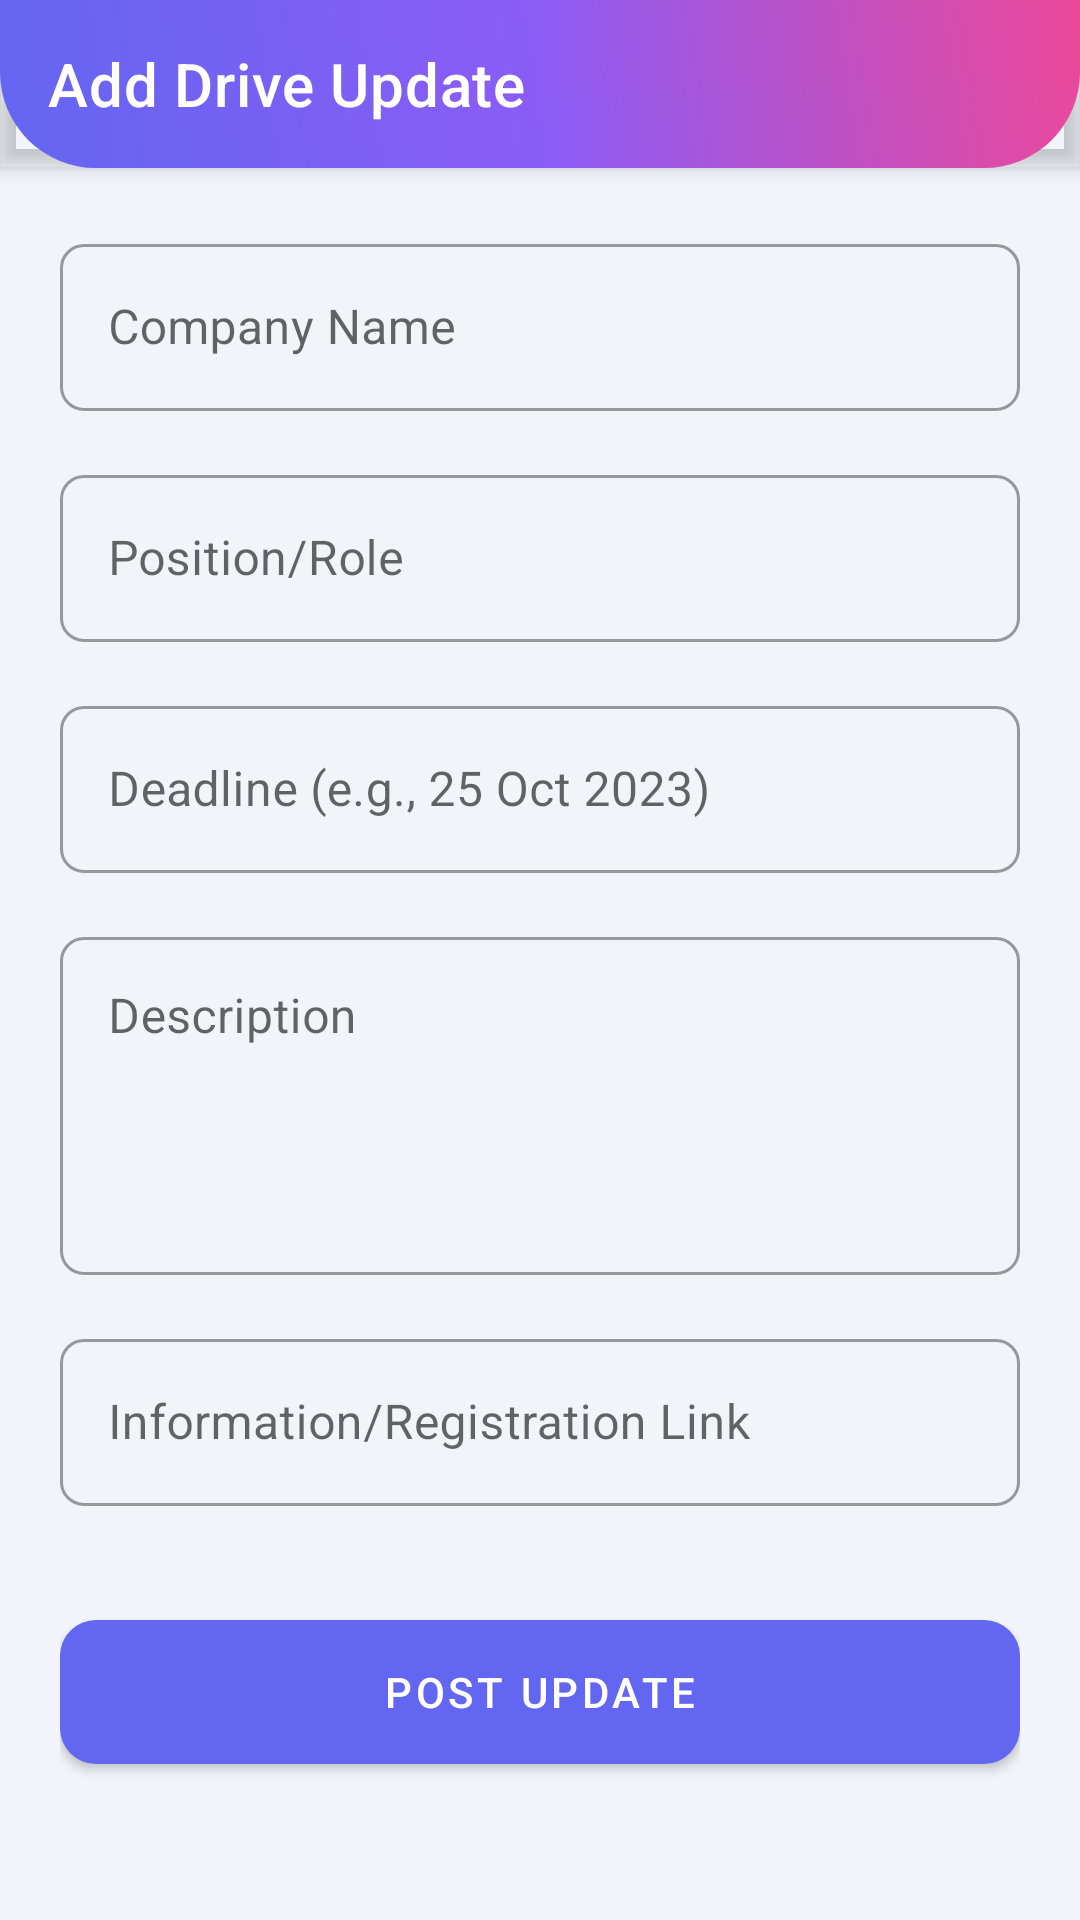

Write the Android layout XML for this screen, with the resource values it uses.
<!-- AndroidManifest.xml: application theme Theme.ClassMate -->
<!-- res/layout/activity_add_drive_update.xml -->
<?xml version="1.0" encoding="utf-8"?>
<androidx.coordinatorlayout.widget.CoordinatorLayout xmlns:android="http://schemas.android.com/apk/res/android"
    xmlns:app="http://schemas.android.com/apk/res-auto"
    android:layout_width="match_parent"
    android:layout_height="match_parent"
    android:background="@color/gray_bg">

    <com.google.android.material.appbar.AppBarLayout
        android:layout_width="match_parent"
        android:layout_height="wrap_content"
        android:background="@drawable/header_gradient">

        <com.google.android.material.appbar.MaterialToolbar
            android:id="@+id/toolbar"
            android:layout_width="match_parent"
            android:layout_height="?attr/actionBarSize"
            app:title="Add Drive Update"
            app:titleTextColor="@color/white"
            app:navigationIcon="@drawable/ic_back"
            app:navigationIconTint="@color/white" />

    </com.google.android.material.appbar.AppBarLayout>

    <androidx.core.widget.NestedScrollView
        android:layout_width="match_parent"
        android:layout_height="match_parent"
        app:layout_behavior="@string/appbar_scrolling_view_behavior">

        <LinearLayout
            android:layout_width="match_parent"
            android:layout_height="wrap_content"
            android:orientation="vertical"
            android:padding="20dp">

            <com.google.android.material.textfield.TextInputLayout
                style="@style/Widget.MaterialComponents.TextInputLayout.OutlinedBox"
                android:layout_width="match_parent"
                android:layout_height="wrap_content"
                android:hint="Company Name">

                <com.google.android.material.textfield.TextInputEditText
                    android:id="@+id/companyNameET"
                    android:layout_width="match_parent"
                    android:layout_height="wrap_content" />
            </com.google.android.material.textfield.TextInputLayout>

            <com.google.android.material.textfield.TextInputLayout
                style="@style/Widget.MaterialComponents.TextInputLayout.OutlinedBox"
                android:layout_width="match_parent"
                android:layout_height="wrap_content"
                android:layout_marginTop="16dp"
                android:hint="Position/Role">

                <com.google.android.material.textfield.TextInputEditText
                    android:id="@+id/positionET"
                    android:layout_width="match_parent"
                    android:layout_height="wrap_content" />
            </com.google.android.material.textfield.TextInputLayout>

            <com.google.android.material.textfield.TextInputLayout
                style="@style/Widget.MaterialComponents.TextInputLayout.OutlinedBox"
                android:layout_width="match_parent"
                android:layout_height="wrap_content"
                android:layout_marginTop="16dp"
                android:hint="Deadline (e.g., 25 Oct 2023)">

                <com.google.android.material.textfield.TextInputEditText
                    android:id="@+id/deadlineET"
                    android:layout_width="match_parent"
                    android:layout_height="wrap_content" />
            </com.google.android.material.textfield.TextInputLayout>

            <com.google.android.material.textfield.TextInputLayout
                style="@style/Widget.MaterialComponents.TextInputLayout.OutlinedBox"
                android:layout_width="match_parent"
                android:layout_height="wrap_content"
                android:layout_marginTop="16dp"
                android:hint="Description">

                <com.google.android.material.textfield.TextInputEditText
                    android:id="@+id/descriptionET"
                    android:layout_width="match_parent"
                    android:layout_height="wrap_content"
                    android:gravity="top"
                    android:minLines="4" />
            </com.google.android.material.textfield.TextInputLayout>

            <com.google.android.material.textfield.TextInputLayout
                style="@style/Widget.MaterialComponents.TextInputLayout.OutlinedBox"
                android:layout_width="match_parent"
                android:layout_height="wrap_content"
                android:layout_marginTop="16dp"
                android:hint="Information/Registration Link">

                <com.google.android.material.textfield.TextInputEditText
                    android:id="@+id/infoUrlET"
                    android:layout_width="match_parent"
                    android:layout_height="wrap_content" />
            </com.google.android.material.textfield.TextInputLayout>

            <com.google.android.material.button.MaterialButton
                android:id="@+id/saveBtn"
                android:layout_width="match_parent"
                android:layout_height="60dp"
                android:layout_marginTop="32dp"
                android:text="Post Update"
                app:cornerRadius="12dp" />

        </LinearLayout>

    </androidx.core.widget.NestedScrollView>

</androidx.coordinatorlayout.widget.CoordinatorLayout>
<!-- resources referenced by this layout -->
<resources>
  <color name="gray_bg">#F1F5F9</color>
  <color name="white">#FFFFFF</color>
  <!-- drawable header_gradient (drawable) -->
  <?xml version="1.0" encoding="utf-8"?>
  <shape xmlns:android="http://schemas.android.com/apk/res/android">
      <gradient
          android:angle="45"
          android:endColor="@color/grad_end"
          android:centerColor="@color/grad_mid"
          android:startColor="@color/grad_start"
          android:type="linear" />
      <corners android:bottomLeftRadius="32dp" android:bottomRightRadius="32dp" />
  </shape>
  <style name="Theme.ClassMate" parent="Theme.MaterialComponents.Light.NoActionBar">
          
          <item name="colorPrimary">@color/primary_indigo</item>
          <item name="colorPrimaryVariant">@color/primary_indigo_dark</item>
          <item name="colorOnPrimary">@color/white</item>
          
          <item name="colorSecondary">@color/accent_violet</item>
          <item name="colorSecondaryVariant">@color/accent_violet</item>
          <item name="colorOnSecondary">@color/white</item>
          
          <item name="android:statusBarColor">@color/grad_start</item>
          <item name="android:windowLightStatusBar">false</item>
  
          <item name="android:windowBackground">@color/gray_bg</item>
          <item name="android:textColorPrimary">@color/black</item>
  
          
          <item name="shapeAppearanceLargeComponent">@style/ShapeAppearance.ClassMate.Large</item>
          <item name="shapeAppearanceMediumComponent">@style/ShapeAppearance.ClassMate.Medium</item>
          <item name="shapeAppearanceSmallComponent">@style/ShapeAppearance.ClassMate.Small</item>
      </style>
  <color name="grad_end">#EC4899</color>
  <color name="grad_mid">#8B5CF6</color>
  <color name="grad_start">#6366F1</color>
  <color name="primary_indigo">#6366F1</color>
  <color name="primary_indigo_dark">#4F46E5</color>
  <color name="accent_violet">#8B5CF6</color>
  <color name="black">#1E293B</color>
  <style name="ShapeAppearance.ClassMate.Large" parent="ShapeAppearance.MaterialComponents.LargeComponent">
          <item name="cornerFamily">rounded</item>
          <item name="cornerSize">24dp</item>
      </style>
  <style name="ShapeAppearance.ClassMate.Medium" parent="ShapeAppearance.MaterialComponents.MediumComponent">
          <item name="cornerFamily">rounded</item>
          <item name="cornerSize">16dp</item>
      </style>
  <style name="ShapeAppearance.ClassMate.Small" parent="ShapeAppearance.MaterialComponents.SmallComponent">
          <item name="cornerFamily">rounded</item>
          <item name="cornerSize">8dp</item>
      </style>
</resources>
